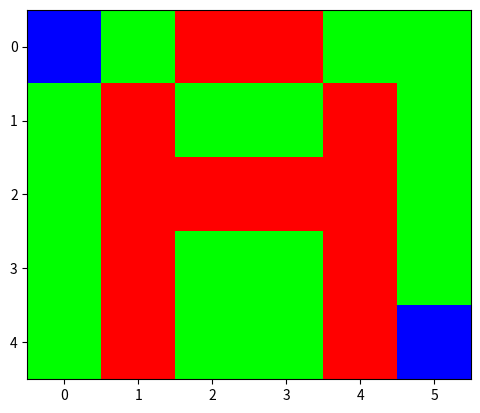

This figure's Python source:
import numpy as np
import matplotlib.pyplot as plt

A = [0,0,1,1,0,0,0,1,0,0,1,0,0,1,1,1,1,0,0,1,0,0,1,0,0,1,0,0,1,0]
B = [0,1,1,1,1,0,0,1,0,0,0,0,0,1,0,0,0,0,0,1,0,0,0,0,0,1,1,1,1,0]

def bin_to_rgb(array, shape):
    rgb_array = np.zeros((shape[0], shape[1], 3))
    for i in range(shape[0]):
        for j in range(shape[1]):
            if array[i*shape[1]+j] == 1:
                rgb_array[i,j] = [1,0,0]
            else:
                rgb_array[i,j] = [0,1,0]
    return rgb_array 

rgb_A = bin_to_rgb(A, (5,6))
rgb_A[0,0] = [0,0,1]
rgb_A[4,5] = [0,0,1]
plt.imshow(rgb_A)
plt.show()